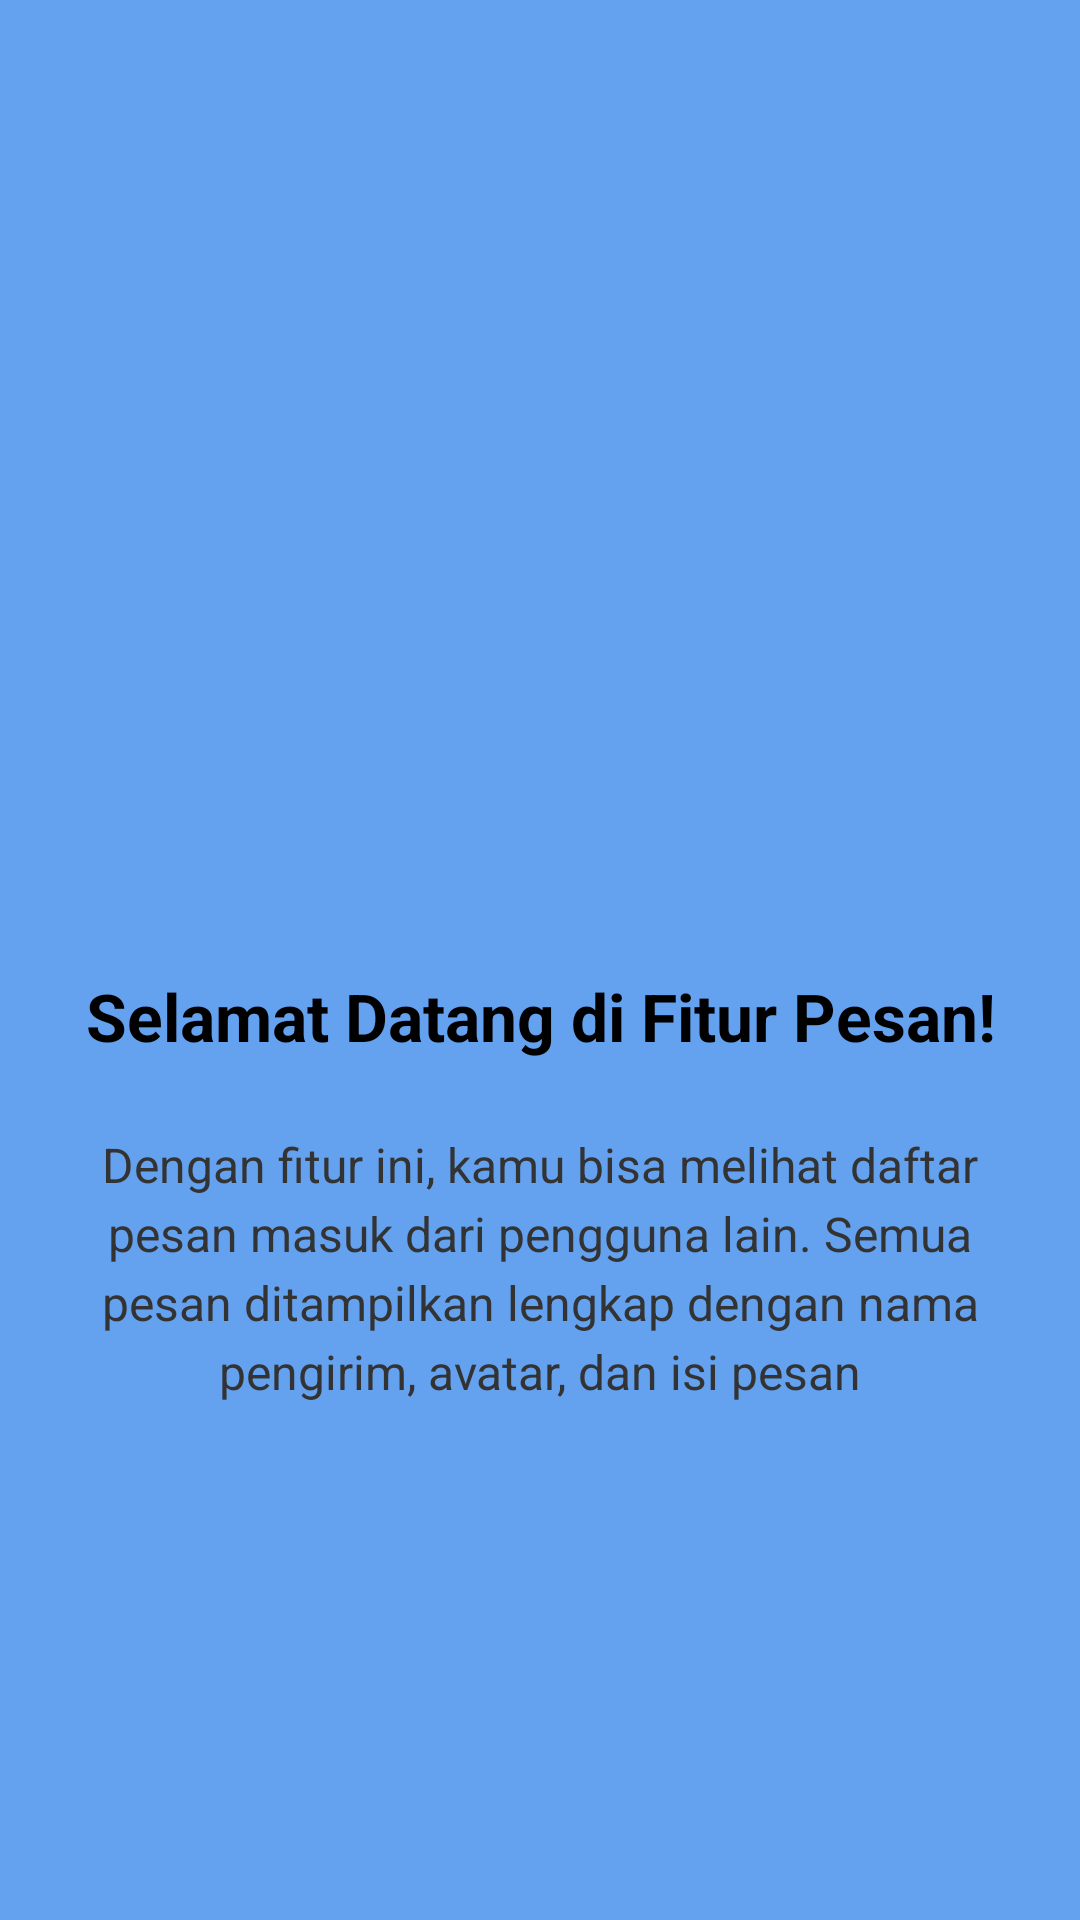

The Android layout XML behind this screen, and the referenced resources:
<!-- AndroidManifest.xml: application theme Theme.Chayani_3TIB -->
<!-- res/layout/fragment_tutorial1.xml -->
<?xml version="1.0" encoding="utf-8"?>
<androidx.constraintlayout.widget.ConstraintLayout xmlns:android="http://schemas.android.com/apk/res/android"
    xmlns:app="http://schemas.android.com/apk/res-auto"
    android:layout_width="match_parent"
    android:layout_height="match_parent"
    android:background="#64A2F0"
    android:padding="24dp">

    
    <ImageView
        android:id="@+id/imgIcon"
        android:layout_width="100dp"
        android:layout_height="100dp"
        android:layout_marginTop="148dp"
        android:contentDescription="Icon"
        android:src="@mipmap/ic_launcher_round"
        app:layout_constraintEnd_toEndOf="parent"
        app:layout_constraintStart_toStartOf="parent"
        app:layout_constraintTop_toTopOf="parent" />

    
    <TextView
        android:id="@+id/txtTitle"
        android:layout_width="0dp"
        android:layout_height="wrap_content"
        android:layout_marginTop="52dp"
        android:gravity="center"
        android:text="Selamat Datang di Fitur Pesan!"
        android:textColor="@android:color/black"
        android:textSize="22sp"
        android:textStyle="bold"
        app:layout_constraintEnd_toEndOf="parent"
        app:layout_constraintStart_toStartOf="parent"
        app:layout_constraintTop_toBottomOf="@+id/imgIcon" />

    
    <TextView
        android:id="@+id/txtDescription"
        android:layout_width="0dp"
        android:layout_height="wrap_content"
        android:layout_marginTop="24dp"
        android:gravity="center"
        android:lineSpacingExtra="4dp"
        android:text="Dengan fitur ini, kamu bisa melihat daftar pesan masuk dari pengguna lain. Semua pesan ditampilkan lengkap dengan nama pengirim, avatar, dan isi pesan"
        android:textColor="#333333"
        android:textSize="16sp"
        app:layout_constraintEnd_toEndOf="parent"
        app:layout_constraintStart_toStartOf="parent"
        app:layout_constraintTop_toBottomOf="@+id/txtTitle" />

</androidx.constraintlayout.widget.ConstraintLayout>
<!-- resources referenced by this layout -->
<resources>
  <style name="Theme.Chayani_3TIB" parent="Base.Theme.Chayani_3TIB" />
  <style name="Base.Theme.Chayani_3TIB" parent="Theme.Material3.DayNight.NoActionBar">
          
          
      </style>
</resources>
